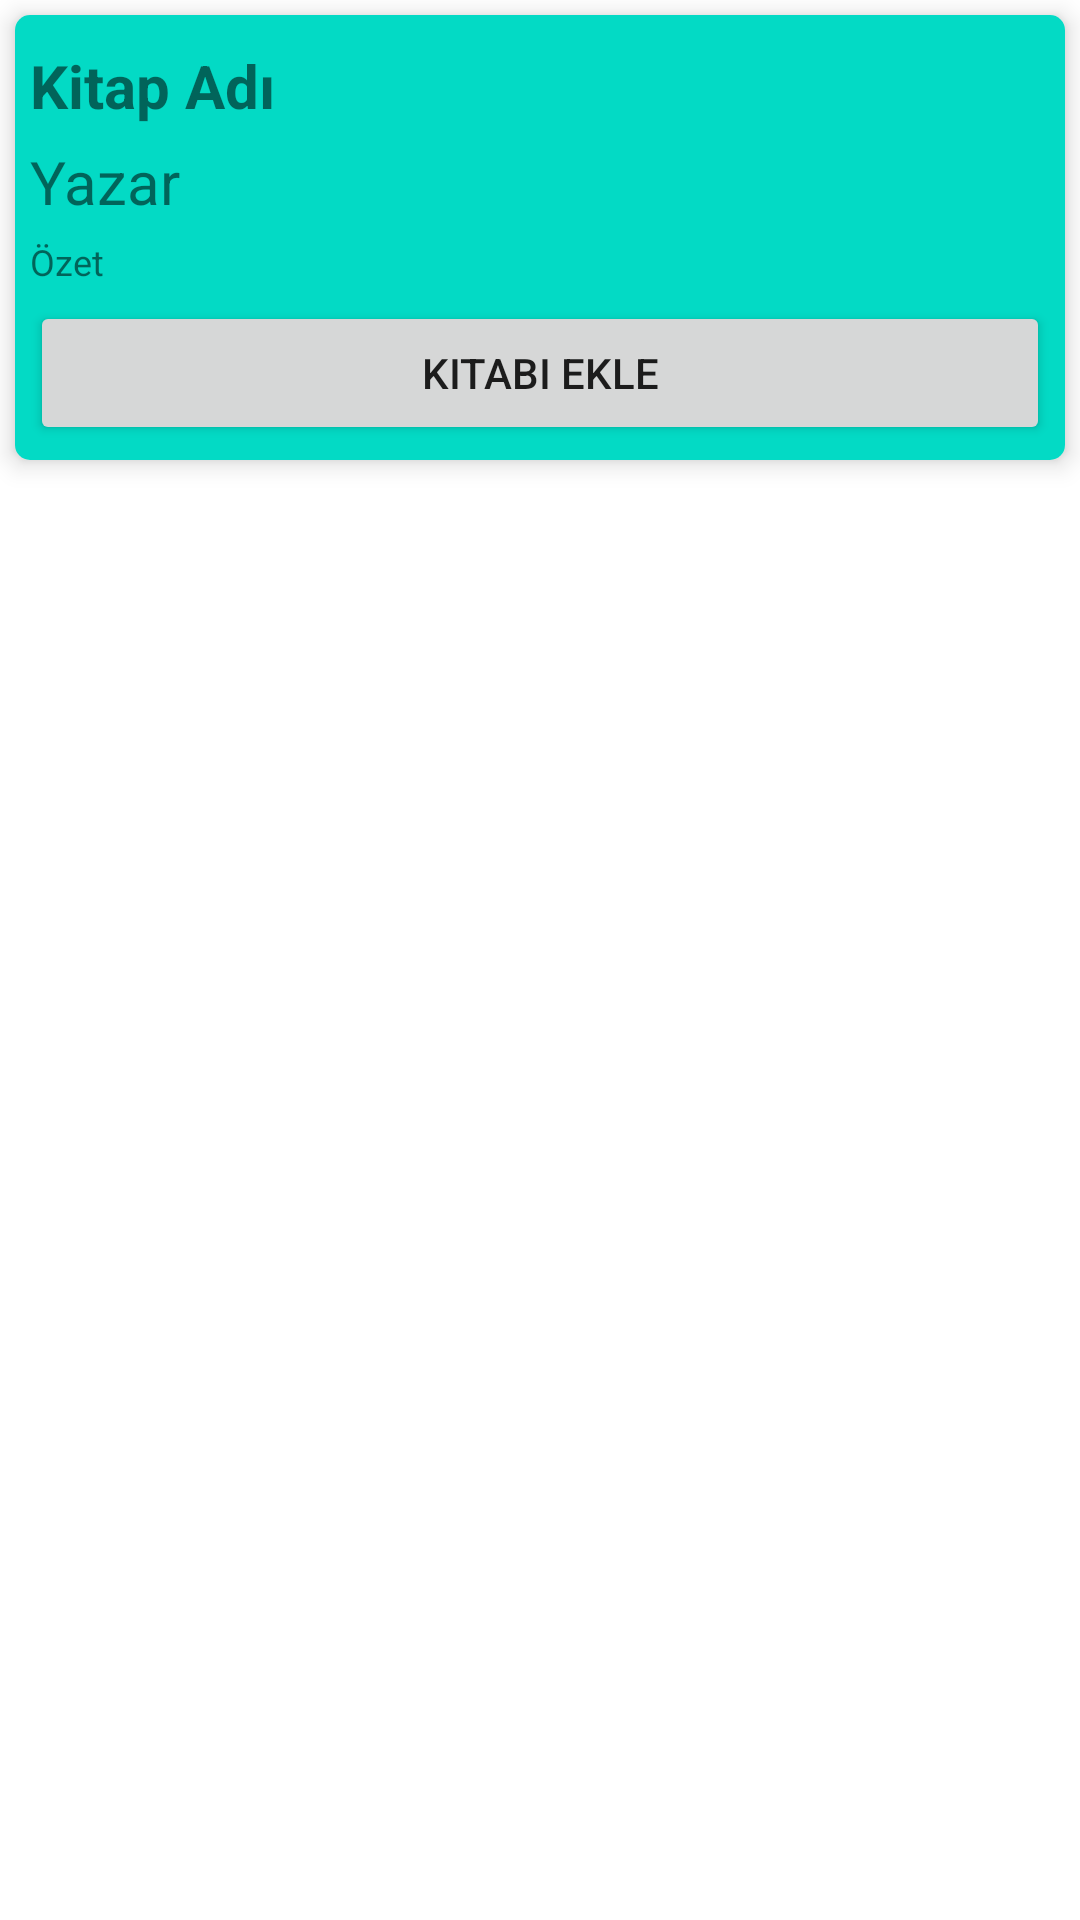

Write the Android layout XML for this screen, with the resource values it uses.
<!-- AndroidManifest.xml: application theme Theme.KutuphaneTakipSistemi -->
<!-- res/layout/kitap_ver_bul_row.xml -->
<?xml version="1.0" encoding="utf-8"?>
<LinearLayout xmlns:android="http://schemas.android.com/apk/res/android"
    android:layout_width="match_parent"
    android:layout_height="wrap_content"
    xmlns:app="http://schemas.android.com/apk/res-auto"
    xmlns:tools="http://schemas.android.com/tools"
    android:orientation="vertical">
    <androidx.cardview.widget.CardView
        android:id="@+id/cvKitap"
        android:layout_margin="5dp"
        android:layout_marginStart="8dp"
        android:layout_marginTop="5dp"
        android:layout_marginEnd="8dp"
        android:layout_marginBottom="5dp"
        android:layout_marginHorizontal="@dimen/cardview_compat_inset_shadow"
        app:cardCornerRadius="5dp"
        app:cardElevation="5dp"

        android:outlineSpotShadowColor="@color/black"
        android:layout_width="match_parent"
        android:layout_height="wrap_content"
        tools:ignore="MissingConstraints">

        <LinearLayout
            android:id="@+id/clKitap"
            android:layout_width="match_parent"
            android:layout_height="wrap_content"
            android:padding="5dp"
            android:orientation="vertical"
            android:background="@color/teal_200">
            <LinearLayout
                android:layout_width="match_parent"
                android:layout_height="wrap_content"
                android:orientation="horizontal">
                <LinearLayout
                    android:layout_width="0dp"
                    android:layout_height="wrap_content"
                    android:layout_weight="1"
                    android:orientation="vertical">

                    <TextView
                        android:id="@+id/tvKitapAdi"
                        android:layout_width="wrap_content"
                        android:layout_height="wrap_content"
                        android:layout_marginTop="5dp"
                        android:text="Kitap Adı"
                        android:textSize="20sp"
                        android:textStyle="bold" />
                    <TextView
                        android:id="@+id/tvYazar"
                        android:layout_width="wrap_content"
                        android:layout_height="wrap_content"
                        android:layout_marginTop="5dp"
                        android:text="Yazar"
                        android:textSize="20sp" />

                </LinearLayout>

                <ImageView
                    android:id="@+id/ivResim"
                    android:layout_width="wrap_content"
                    android:layout_height="wrap_content"
                    app:layout_constraintEnd_toEndOf="parent"
                    app:layout_constraintTop_toTopOf="parent"
                    tools:srcCompat="@tools:sample/avatars" />
            </LinearLayout>


            <TextView
                android:id="@+id/tvOzet"
                android:layout_width="wrap_content"
                android:layout_height="wrap_content"
                android:layout_marginTop="5dp"
                android:text="Özet"
                android:textSize="12sp" />
            <Button
                android:id="@+id/btEkle"
                android:layout_width="match_parent"
                android:layout_height="wrap_content"
                android:layout_marginTop="5dp"
                android:text="Kitabı Ekle"
                app:layout_constraintEnd_toStartOf="@+id/ivResim"
                app:layout_constraintStart_toStartOf="parent"
                app:layout_constraintTop_toBottomOf="@+id/tvOzet" />









        </LinearLayout>
    </androidx.cardview.widget.CardView>

</LinearLayout>
<!-- resources referenced by this layout -->
<resources>
  <color name="black">#FF000000</color>
  <color name="teal_200">#FF03DAC5</color>
  <style name="Theme.KutuphaneTakipSistemi" parent="Theme.MaterialComponents.DayNight.DarkActionBar">
          
          <item name="colorPrimary">@color/purple_500</item>
          <item name="colorPrimaryVariant">@color/purple_700</item>
          <item name="colorOnPrimary">@color/white</item>
          
          <item name="colorSecondary">@color/teal_200</item>
          <item name="colorSecondaryVariant">@color/teal_700</item>
          <item name="colorOnSecondary">@color/black</item>
          
          <item name="android:statusBarColor" tools:targetApi="l">@color/blue</item>
          
      </style>
  <color name="purple_500">#FF6200EE</color>
  <color name="purple_700">#FF3700B3</color>
  <color name="white">#FFFFFFFF</color>
  <color name="teal_700">#FF018786</color>
  <color name="blue">#2196F3</color>
</resources>
